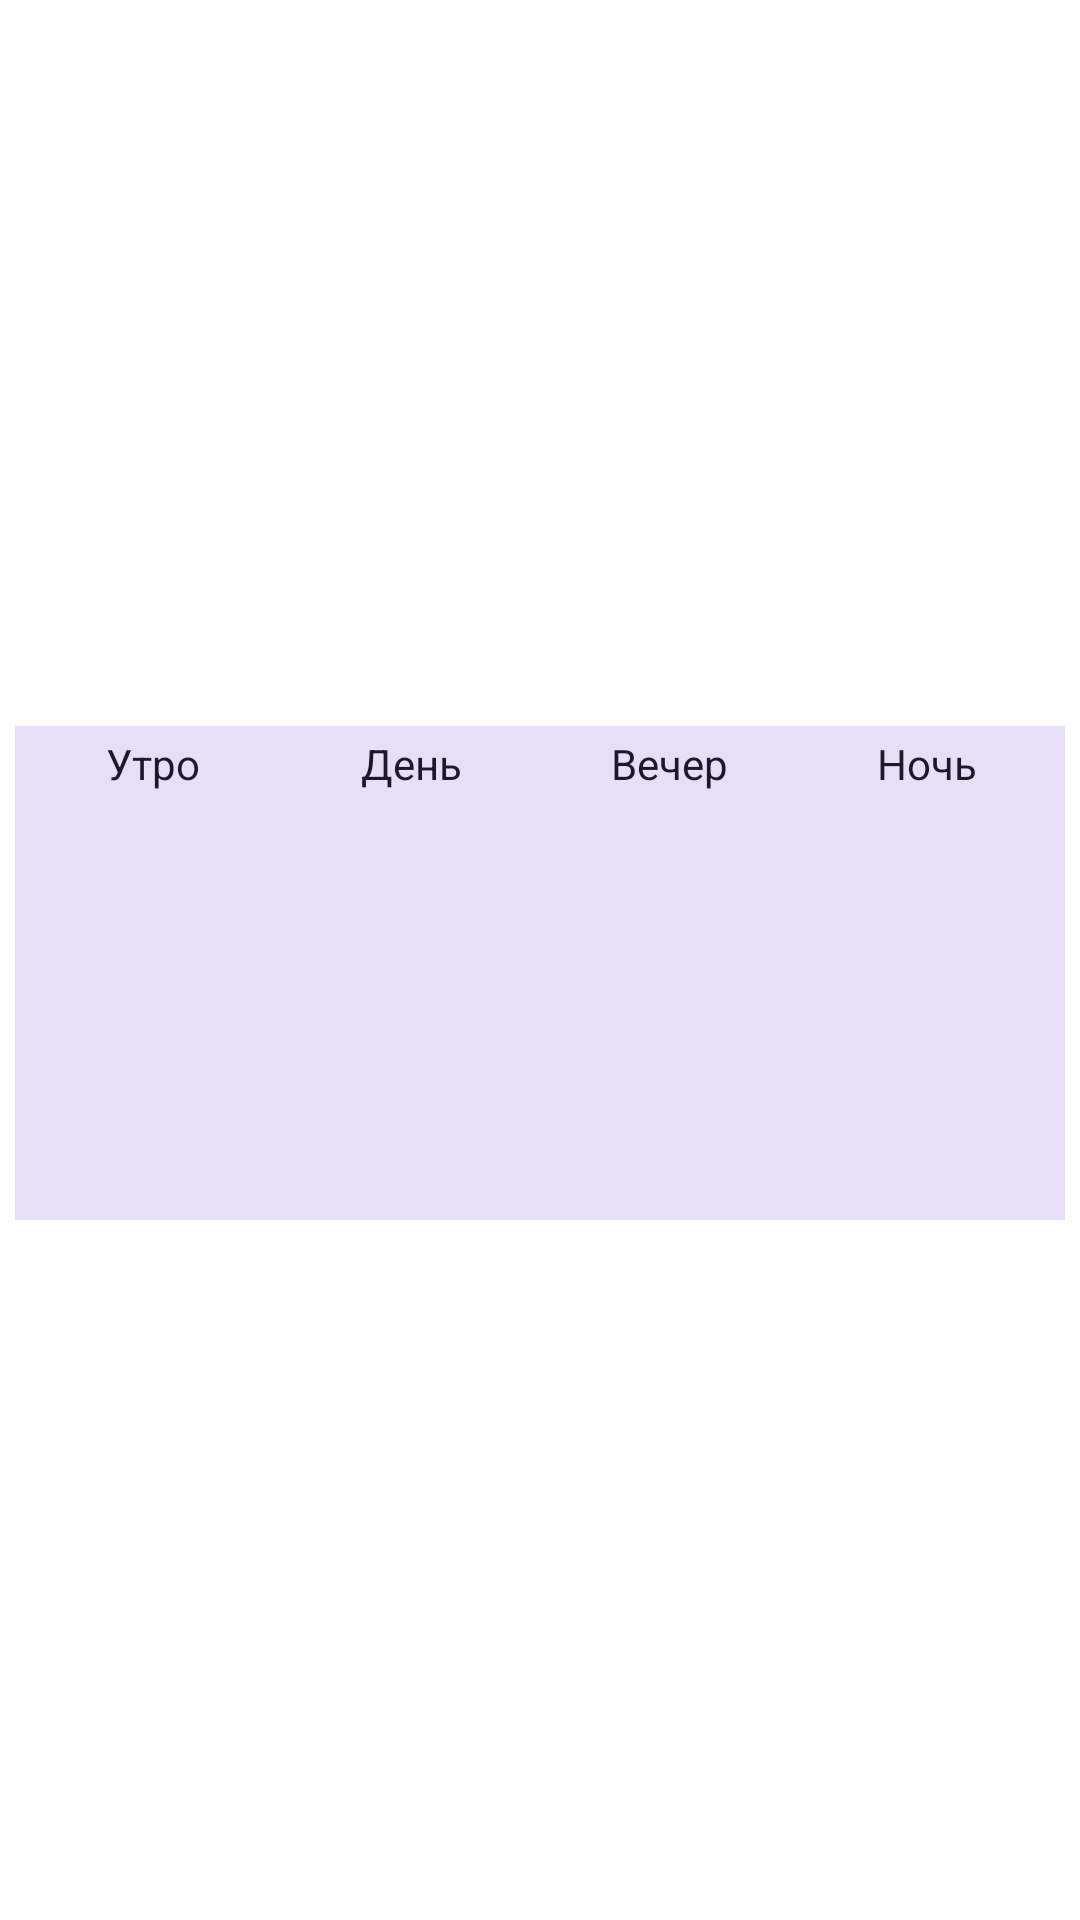

Write the Android layout XML for this screen, with the resource values it uses.
<!-- AndroidManifest.xml: application theme Theme.MyWeatherTest -->
<!-- res/layout/fragment_city_details.xml -->
<?xml version="1.0" encoding="utf-8"?>
<FrameLayout xmlns:android="http://schemas.android.com/apk/res/android"
    xmlns:app="http://schemas.android.com/apk/res-auto"
    xmlns:tools="http://schemas.android.com/tools"
    android:layout_width="match_parent"
    android:layout_height="match_parent"
    tools:context=".CityDetailsFragment">

    <LinearLayout
        android:layout_width="match_parent"
        android:layout_height="match_parent"
        android:orientation="vertical">

        <LinearLayout
            android:layout_width="match_parent"
            android:layout_height="242dp"
            android:gravity="center"
            android:orientation="vertical">

            <TextView
                android:id="@+id/cityTempDetailsTV"
                android:layout_width="100dp"
                android:layout_height="wrap_content"
                android:gravity="center"
                android:textColor="?attr/colorPrimary"
                android:textStyle="bold"
                android:textSize="34sp" />

            <TextView
                android:id="@+id/cityFeelsLikeDetailsTV"
                android:layout_width="200dp"
                android:layout_height="wrap_content"
                android:gravity="center"
                android:textSize="20sp" />

            <TextView
                android:id="@+id/cityConditionDetailsTV"
                android:layout_width="200dp"
                android:layout_height="wrap_content"
                android:gravity="center"
                android:textColor="?attr/colorPrimary"
                android:textSize="20sp" />
        </LinearLayout>

        <LinearLayout
            android:layout_width="match_parent"
            android:layout_height="wrap_content"
            android:gravity="center"
            android:layout_marginHorizontal="5dp"
            android:background="?attr/colorSecondaryContainer"
            android:orientation="horizontal">

            <LinearLayout
                android:layout_width="wrap_content"
                android:layout_height="match_parent"
                android:orientation="vertical"
                android:padding="3dp">

                <TextView
                    android:id="@+id/morningNameTV"
                    android:layout_width="80dp"
                    android:layout_height="wrap_content"
                    android:gravity="center"
                    android:textColor="?attr/colorOnSecondaryContainer"
                    android:text="@string/morning" />

                <LinearLayout
                    android:layout_width="80dp"
                    android:layout_height="80dp"
                    android:gravity="center"
                    android:orientation="vertical">

                    <ImageView
                        android:id="@+id/morningIconIV"
                        android:layout_width="50dp"
                        android:layout_height="50dp"
                        tools:src="@tools:sample/avatars" />
                </LinearLayout>

                <TextView
                    android:id="@+id/morningTempTV"
                    android:layout_width="80dp"
                    android:layout_height="wrap_content"
                    android:gravity="center"
                    android:textSize="20sp"
                    android:textColor="?attr/colorOnSecondaryContainer"
                    android:textStyle="bold" />

                <TextView
                    android:id="@+id/morningFeelsLikeTV"
                    android:layout_width="80dp"
                    android:layout_height="wrap_content"
                    android:gravity="center" />

                <TextView
                    android:id="@+id/morningWindTV"
                    android:layout_width="80dp"
                    android:layout_height="wrap_content"
                    android:gravity="center"
                    android:textColor="?attr/colorOnSecondaryContainer"
                    android:textSize="10sp" />
            </LinearLayout>

            <LinearLayout
                android:layout_width="wrap_content"
                android:layout_height="match_parent"
                android:orientation="vertical"
                android:padding="3dp">

                <TextView
                    android:id="@+id/dayNameTV"
                    android:layout_width="80dp"
                    android:layout_height="wrap_content"
                    android:gravity="center"
                    android:textColor="?attr/colorOnSecondaryContainer"
                    android:text="@string/day" />

                <LinearLayout
                    android:layout_width="80dp"
                    android:layout_height="80dp"
                    android:gravity="center"
                    android:orientation="vertical">

                    <ImageView
                        android:id="@+id/dayIconIV"
                        android:layout_width="50dp"
                        android:layout_height="50dp"
                        tools:src="@tools:sample/avatars" />
                </LinearLayout>

                <TextView
                    android:id="@+id/dayTempTV"
                    android:layout_width="80dp"
                    android:layout_height="wrap_content"
                    android:gravity="center"
                    android:textSize="20sp"
                    android:textColor="?attr/colorOnSecondaryContainer"
                    android:textStyle="bold"/>

                <TextView
                    android:id="@+id/dayFeelsLikeTV"
                    android:layout_width="80dp"
                    android:layout_height="wrap_content"
                    android:gravity="center" />

                <TextView
                    android:id="@+id/dayWindTV"
                    android:layout_width="80dp"
                    android:layout_height="wrap_content"
                    android:gravity="center"
                    android:textColor="?attr/colorOnSecondaryContainer"
                    android:textSize="10sp" />
            </LinearLayout>

            <LinearLayout
                android:layout_width="wrap_content"
                android:layout_height="match_parent"
                android:orientation="vertical"
                android:padding="3dp">

                <TextView
                    android:id="@+id/eveningNameTV"
                    android:layout_width="80dp"
                    android:layout_height="wrap_content"
                    android:gravity="center"
                    android:textColor="?attr/colorOnSecondaryContainer"
                    android:text="@string/evening" />

                <LinearLayout
                    android:layout_width="80dp"
                    android:layout_height="80dp"
                    android:gravity="center"
                    android:orientation="vertical">

                    <ImageView
                        android:id="@+id/eveningIconIV"
                        android:layout_width="50dp"
                        android:layout_height="50dp"
                        tools:src="@tools:sample/avatars" />
                </LinearLayout>

                <TextView
                    android:id="@+id/eveningTempTV"
                    android:layout_width="80dp"
                    android:layout_height="wrap_content"
                    android:gravity="center"
                    android:textSize="20sp"
                    android:textColor="?attr/colorOnSecondaryContainer"
                    android:textStyle="bold"/>

                <TextView
                    android:id="@+id/eveningFeelsLikeTV"
                    android:layout_width="80dp"
                    android:layout_height="wrap_content"
                    android:gravity="center" />

                <TextView
                    android:id="@+id/eveningWindTV"
                    android:layout_width="80dp"
                    android:layout_height="wrap_content"
                    android:gravity="center"
                    android:textColor="?attr/colorOnSecondaryContainer"
                    android:textSize="10sp" />
            </LinearLayout>

            <LinearLayout
                android:layout_width="wrap_content"
                android:layout_height="match_parent"
                android:orientation="vertical"
                android:padding="3dp">

                <TextView
                    android:id="@+id/nightNameTV"
                    android:layout_width="80dp"
                    android:layout_height="wrap_content"
                    android:gravity="center"
                    android:textColor="?attr/colorOnSecondaryContainer"
                    android:text="@string/night" />

                <LinearLayout
                    android:layout_width="80dp"
                    android:layout_height="80dp"
                    android:gravity="center"
                    android:orientation="vertical">

                    <ImageView
                        android:id="@+id/nightIconIV"
                        android:layout_width="50dp"
                        android:layout_height="50dp"
                        tools:src="@tools:sample/avatars" />
                </LinearLayout>

                <TextView
                    android:id="@+id/nightTempTV"
                    android:layout_width="80dp"
                    android:layout_height="wrap_content"
                    android:gravity="center"
                    android:textSize="20sp"
                    android:textColor="?attr/colorOnSecondaryContainer"
                    android:textStyle="bold"/>

                <TextView
                    android:id="@+id/nightFeelsLikeTV"
                    android:layout_width="80dp"
                    android:layout_height="wrap_content"
                    android:gravity="center"
                    />

                <TextView
                    android:id="@+id/nightWindTV"
                    android:layout_width="80dp"
                    android:layout_height="wrap_content"
                    android:gravity="center"
                    android:textColor="?attr/colorOnSecondaryContainer"
                    android:textSize="10sp" />
            </LinearLayout>

        </LinearLayout>

        <androidx.recyclerview.widget.RecyclerView
            android:id="@+id/dayRV"
            android:layout_width="match_parent"
            android:layout_height="match_parent" />
    </LinearLayout>
</FrameLayout>
<!-- resources referenced by this layout -->
<resources>
  <string name="day">День</string>
  <string name="evening">Вечер</string>
  <string name="morning">Утро</string>
  <string name="night">Ночь</string>
  <style name="Theme.MyWeatherTest" parent="Theme.MaterialComponents.DayNight.NoActionBar">
          
          <item name="colorPrimary">@color/p_40</item>
          <item name="colorPrimaryVariant">@color/p_30</item>
          <item name="colorOnPrimary">@color/white</item>
          <item name="colorOnPrimarySurface">@color/p2_30</item>
          <item name="colorPrimaryContainer">@color/p_90</item>
          <item name="colorOnPrimaryContainer">@color/p_10</item>
          
          <item name="colorSecondary">@color/s_40</item>
          <item name="colorSecondaryVariant">@color/s_30</item>
          <item name="colorOnSecondary">@color/white</item>
          <item name="colorSecondaryContainer">@color/s_90</item>
          <item name="colorOnSecondaryContainer">@color/s_10</item>
          
          <item name="android:statusBarColor">?attr/colorPrimaryVariant</item>
          
  
      </style>
  <color name="p_40">#6750A4</color>
  <color name="p_30">#4F378B</color>
  <color name="white">#FFFFFFFF</color>
  <color name="p2_30">#D0BCFF</color>
  <color name="p_90">#EADDFF</color>
  <color name="p_10">#21005D</color>
  <color name="s_40">#625B71</color>
  <color name="s_30">#4A4458</color>
  <color name="s_90">#E8DEF8</color>
  <color name="s_10">#1D192B</color>
</resources>
